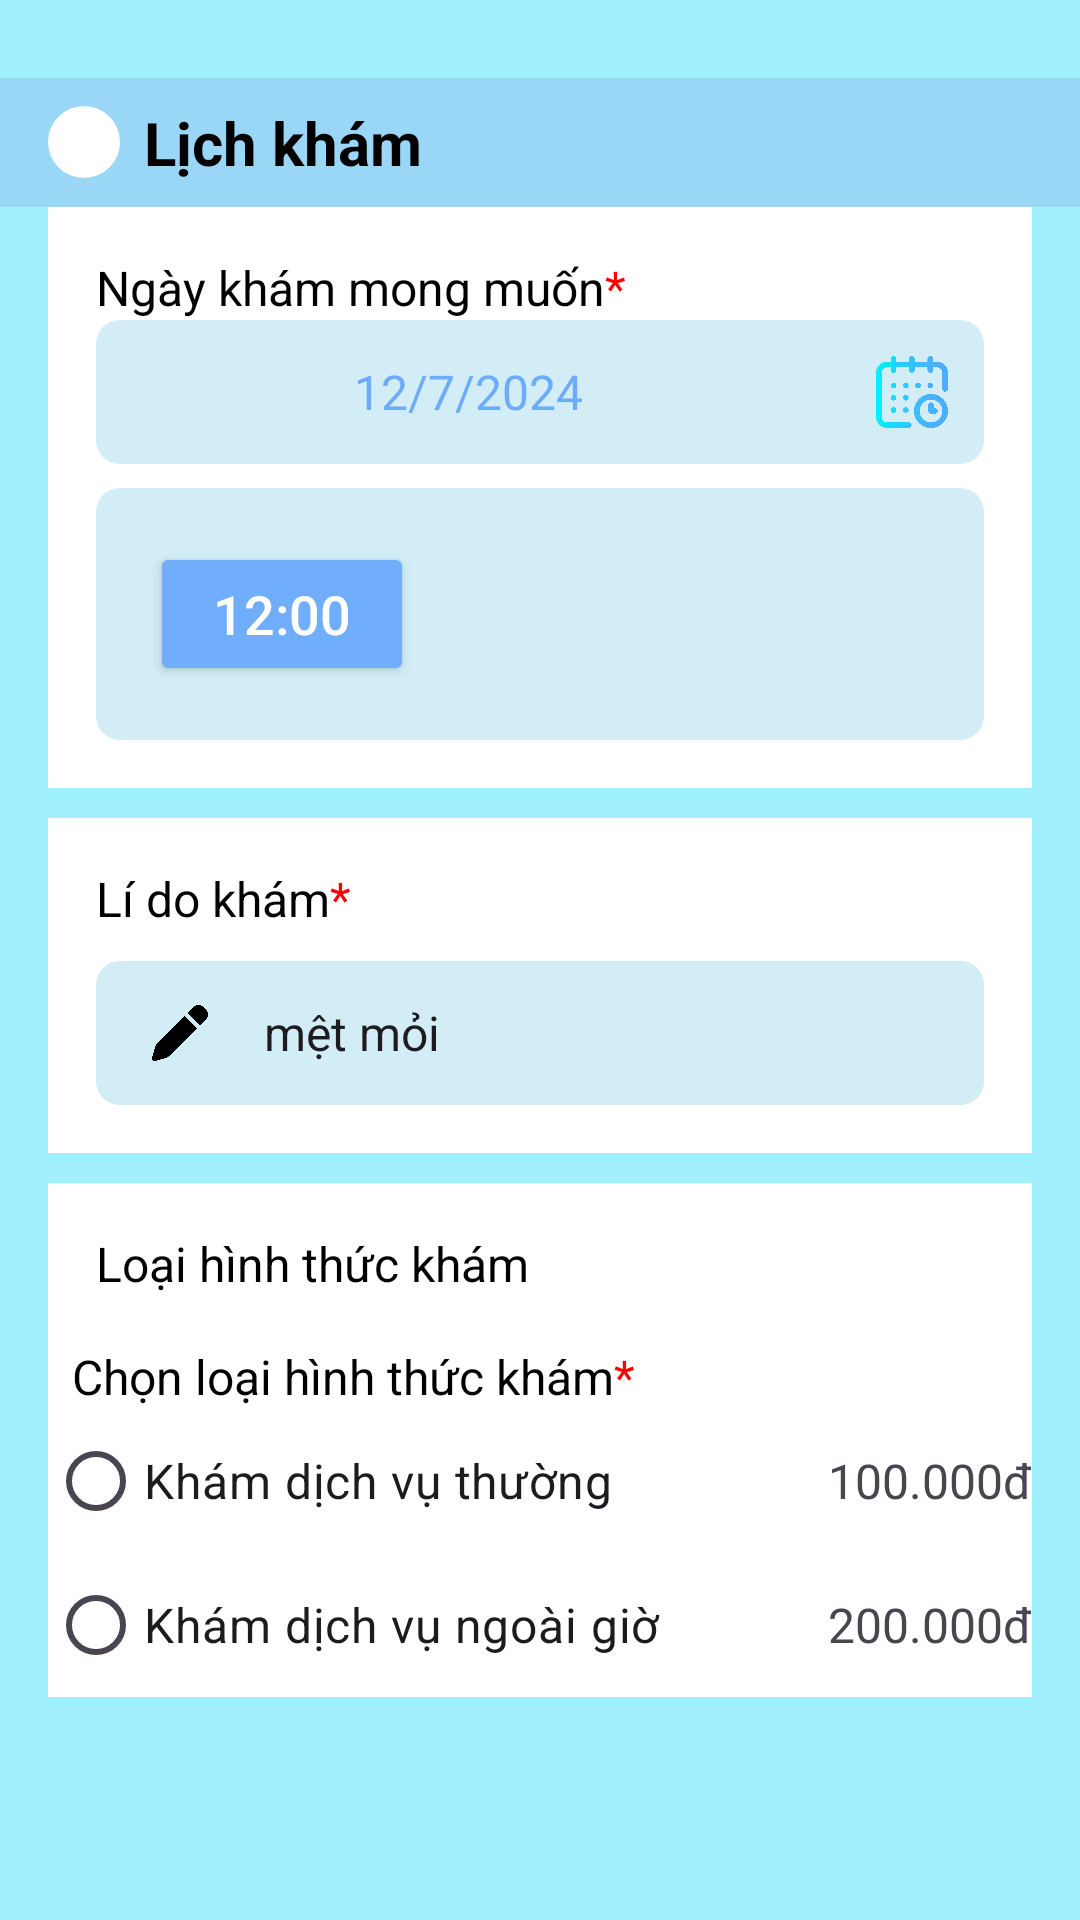

Layout XML and referenced resources for this Android screen:
<!-- AndroidManifest.xml: application theme Theme.TestWeek1 -->
<!-- res/layout/appointment.xml -->
<?xml version="1.0" encoding="utf-8"?>
<ScrollView xmlns:android="http://schemas.android.com/apk/res/android"
    android:layout_width="match_parent"
    android:layout_height="match_parent"
    android:background="#A1F0FF"
    android:paddingTop="26dp">

    <LinearLayout
        android:layout_width="match_parent"
        android:layout_height="wrap_content"
        android:orientation="vertical">

        <LinearLayout
            android:layout_width="match_parent"
            android:layout_height="wrap_content"
            android:background="#9AD6F6"
            android:paddingLeft="16dp"
            android:paddingTop="8dp"
            android:paddingBottom="8dp"
            android:gravity="center_vertical">

            <ImageView
                android:id="@+id/imgBack"
                android:layout_width="24dp"
                android:layout_height="24dp"
                android:background="@drawable/bg_rounded"
                android:contentDescription="Back"
                android:src="@drawable/ic_back" />

            <TextView
                android:layout_width="wrap_content"
                android:layout_height="wrap_content"
                android:layout_marginStart="8dp"
                android:text="Lịch khám"
                android:textColor="#000000"
                android:textSize="20sp"
                android:textStyle="bold" />
        </LinearLayout>

        <LinearLayout
            android:layout_width="match_parent"
            android:layout_height="wrap_content"
            android:orientation="vertical"
            android:background="@color/white"
            android:padding="16dp"
            android:layout_marginLeft="16dp"
            android:layout_marginRight="16dp"
            android:gravity="center_vertical">
            <TextView
                android:layout_width="match_parent"
                android:layout_height="wrap_content"
                android:text="@string/ngay_kham_mong_muon"
                android:textColor="#000000"
                android:textSize="16sp"/>

            <LinearLayout
                android:layout_width="match_parent"
                android:layout_height="wrap_content"
                android:orientation="horizontal"
                android:gravity="center_vertical"
                android:background="@drawable/bg_edittext_blue">

                <EditText
                    android:id="@+id/edtNgayKham"
                    android:layout_width="0dp"
                    android:layout_height="match_parent"
                    android:layout_weight="1"
                    android:hint="12/7/2024"
                    android:textColor="#2196F3"
                    android:textColorHint="#6DACFA"
                    android:textSize="16sp"
                    android:gravity="center"
                    android:background="@android:color/transparent"
                    android:focusable="false"
                    android:cursorVisible="false" />
                <ImageView
                    android:id="@+id/imgCalendar"
                    android:layout_width="48dp"
                    android:layout_height="48dp"
                    android:src="@drawable/ic_calendar"
                    android:contentDescription="Calendar Icon"
                    android:background="?attr/selectableItemBackgroundBorderless"
                    android:padding="12dp" />

            </LinearLayout>
            <LinearLayout
                android:layout_width="match_parent"
                android:layout_height="wrap_content"
                android:orientation="vertical"
                android:layout_marginTop="8dp"
                android:background="@drawable/bg_edittext_blue"
                android:padding="8dp">
                <Button
                    android:id="@+id/custom_button"
                    android:layout_width="wrap_content"
                    android:layout_height="wrap_content"
                    android:text="12:00"
                    android:textColor="#FFFFFF"
                    android:textSize="18sp"
                    android:backgroundTint="#70ADFA"
                    android:padding="10dp"
                    android:layout_margin="10dp"/>
            </LinearLayout>

        </LinearLayout>

        <LinearLayout
            android:layout_width="match_parent"
            android:layout_height="wrap_content"
            android:orientation="vertical"
            android:background="@color/white"
            android:padding="16dp"
            android:layout_marginLeft="16dp"
            android:layout_marginRight="16dp"
            android:layout_marginTop="10dp"
            android:gravity="center_vertical">
            <TextView
                android:layout_width="match_parent"
                android:layout_height="wrap_content"
                android:text="@string/li_do"
                android:textColor="#000000"
                android:textSize="16sp"/>

            <LinearLayout
                android:layout_width="match_parent"
                android:layout_height="wrap_content"
                android:orientation="horizontal"
                android:paddingLeft="16dp"
                android:layout_marginTop="10dp"
                android:gravity="center_vertical"
                android:background="@drawable/bg_edittext_blue">

                <ImageView
                    android:id="@+id/edit_icon"
                    android:layout_width="24dp"
                    android:layout_height="24dp"
                    android:layout_alignParentStart="true"
                    android:layout_centerVertical="true"
                    android:src="@drawable/ic_edit" /> 

                
                <EditText
                    android:id="@+id/reason_edit_text"
                    android:layout_width="match_parent"
                    android:layout_height="48dp"
                    android:layout_toEndOf="@id/edit_icon"
                    android:layout_centerVertical="true"
                    android:paddingStart="16dp"
                    android:hint="Nhập lý do khám"
                    android:text="mệt mỏi"
                    android:textSize="16sp"
                    android:background="@drawable/bg_edittext_blue" />
            </LinearLayout>
        </LinearLayout>
        <LinearLayout
            android:layout_width="match_parent"
            android:layout_height="wrap_content"
            android:orientation="vertical"
            android:background="@color/white"
            android:layout_marginLeft="16dp"
            android:layout_marginRight="16dp"
            android:layout_marginTop="10dp">

            
            <TextView
                android:id="@+id/type_of_examination_text"
                android:layout_width="wrap_content"
                android:layout_height="wrap_content"
                android:text="Loại hình thức khám"
                android:textSize="16sp"
                android:padding="16dp"
                android:textColor="#000000" />

            
            <TextView
                android:id="@+id/type"
                android:layout_width="wrap_content"
                android:layout_height="wrap_content"
                android:text="@string/chon_loai"
                android:paddingLeft="8dp"
                android:textSize="16sp"
                android:textColor="#000000" />

            
            <RadioGroup
                android:id="@+id/radio_group"
                android:layout_width="match_parent"
                android:layout_height="wrap_content"
                android:orientation="vertical">

                
                <LinearLayout
                    android:layout_width="match_parent"
                    android:layout_height="wrap_content"
                    android:orientation="horizontal">

                    <RadioButton
                        android:id="@+id/radio_service_normal"
                        android:layout_width="0dp"
                        android:layout_height="wrap_content"
                        android:layout_weight="1"
                        android:text="Khám dịch vụ thường"
                        android:textSize="16sp" />

                    <TextView
                        android:layout_width="wrap_content"
                        android:layout_height="wrap_content"
                        android:text="100.000đ"
                        android:textSize="16sp"
                        android:layout_marginStart="8dp"
                        android:layout_gravity="center_vertical" />
                </LinearLayout>

                
                <LinearLayout
                    android:layout_width="match_parent"
                    android:layout_height="wrap_content"
                    android:orientation="horizontal">

                    <RadioButton
                        android:id="@+id/radio_service_after_hours"
                        android:layout_width="0dp"
                        android:layout_height="wrap_content"
                        android:layout_weight="1"
                        android:text="Khám dịch vụ ngoài giờ"
                        android:textSize="16sp"
                        />

                    <TextView
                        android:layout_width="wrap_content"
                        android:layout_height="wrap_content"
                        android:text="200.000đ"
                        android:textSize="16sp"
                        android:layout_marginStart="8dp"
                        android:layout_gravity="center_vertical" />
                </LinearLayout>
            </RadioGroup>
        </LinearLayout>

    </LinearLayout>

</ScrollView>
<!-- resources referenced by this layout -->
<resources>
  <!-- drawable bg_edittext_blue (drawable) -->
  <shape xmlns:android="http://schemas.android.com/apk/res/android"
      android:shape="rectangle">
      <solid android:color="#D2EDF6" />
      <corners android:radius="8dp" />
  </shape>
  <!-- drawable bg_rounded (drawable) -->
  <shape xmlns:android="http://schemas.android.com/apk/res/android"
      android:shape="rectangle">
      <solid android:color="#FFFFFF" />
      <corners android:radius="50dp" />
  </shape>
  <!-- drawable ic_calendar: png bitmap (drawable, 25041 bytes) -->
  <!-- drawable ic_edit: png bitmap (drawable, 5936 bytes) -->
  <string name="chon_loai">Chọn loại hình thức khám<font color="#FF0000">*</font></string>
  <string name="li_do">Lí do khám<font color="#FF0000">*</font></string>
  <string name="ngay_kham_mong_muon">Ngày khám mong muốn<font color="#FF0000">*</font></string>
  <style name="Theme.TestWeek1" parent="Base.Theme.TestWeek1" />
  <style name="Base.Theme.TestWeek1" parent="Theme.Material3.DayNight.NoActionBar">
          
          
      </style>
  <!-- not gathered from this repository: default colours our renderer supplied (Android Studio template values) -->
  <color name="white">#FFFFFFFF</color>
</resources>
